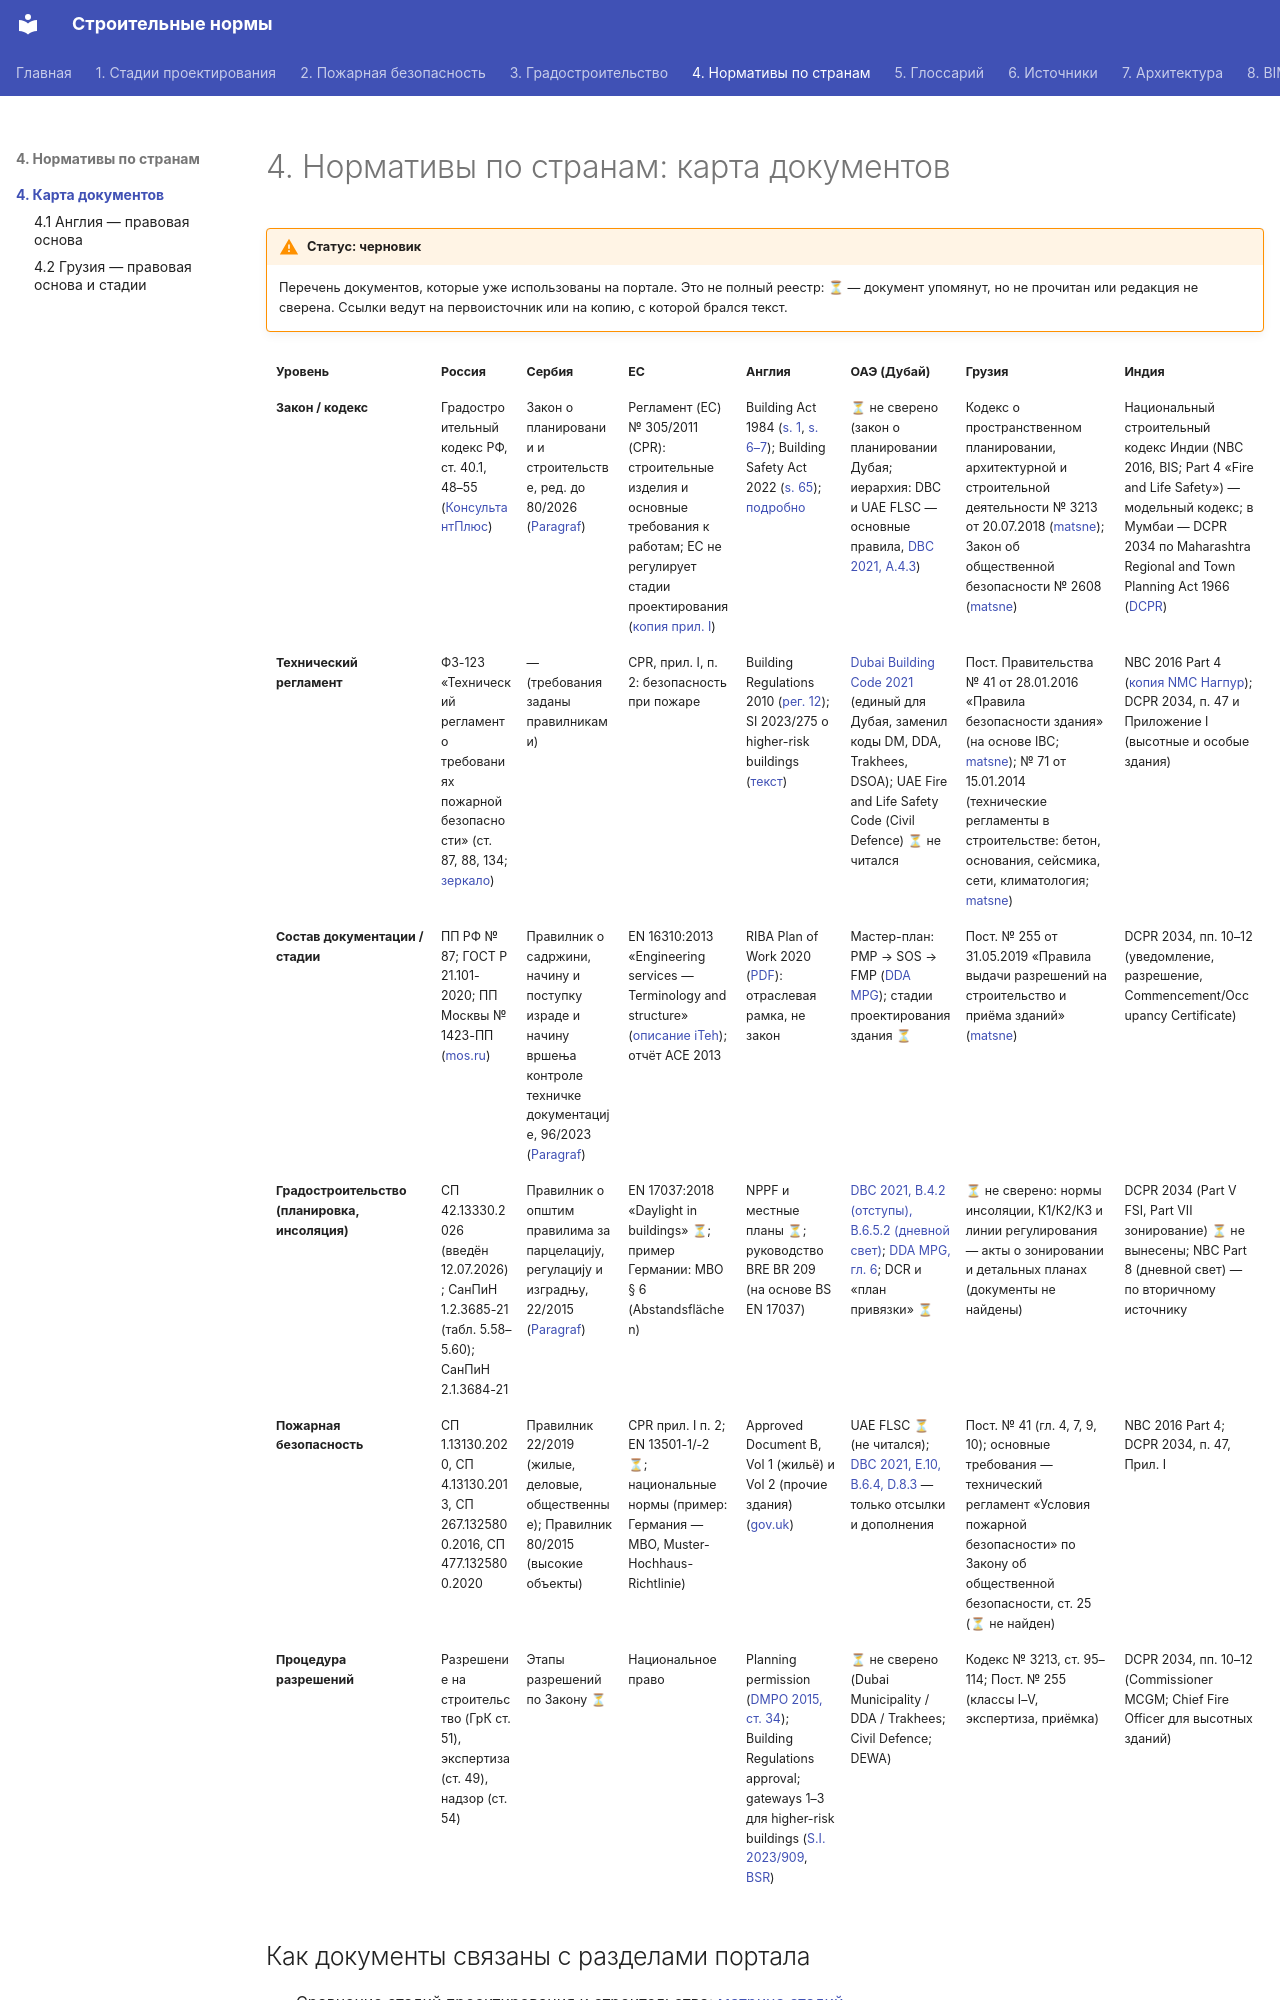

repository: kuskuznetsova-ux/building_codes · page: normy/index.html · generator: mkdocs

---
hide:
  - toc
---

# 4. Нормативы по странам: карта документов

!!! warning "Статус: черновик"
    Перечень документов, которые уже использованы на портале. Это не полный реестр: **⏳** — документ упомянут, но не прочитан или редакция не сверена. Ссылки ведут на первоисточник или на копию, с которой брался текст.

<div class="matrix fire" markdown>
